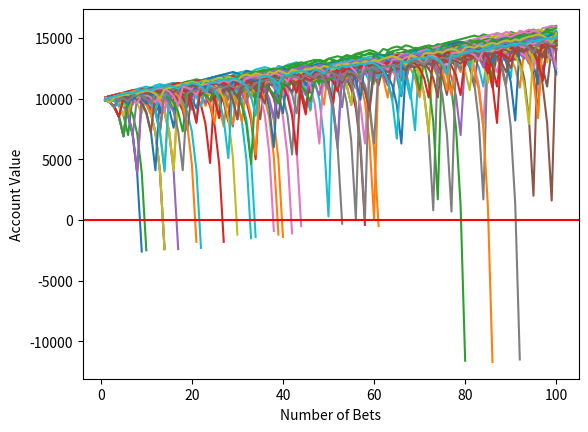

Here is the Python script that generated this plot:
import random
import matplotlib.pyplot as plt

def rollDice():
    roll = random.randint(1, 100)
    if roll == 100:
        # print("You rolled a 100! You win!")
        return False
    elif roll <= 50:
        # print("You rolled a low number. Try again!")
        return False
    
    elif 100>roll > 50:
        # print("You rolled a high number. You win!")
        return True

def doubler_bettor(funds,initial_bet,bet_count):
    value = funds
    global broke_count
    bet = initial_bet

    bX = []#list for the bets, on x-axis
    vY = []#list of the value, on y-axis
    current_bet_count = 1
    previous_bet = 'win'
    previous_bet_amount = initial_bet

    while current_bet_count <= bet_count:
        if previous_bet == 'win':
            bet = initial_bet
        elif previous_bet == 'loss':
            bet = previous_bet_amount * 2

        if rollDice():
            value += bet
            bX.append(current_bet_count)
            vY.append(value)
            previous_bet = 'win'
            previous_bet_amount = bet
            # print(f"You won! Your new balance is: {value}")
        else:
            value -= bet
            previous_bet = 'loss'
            previous_bet_amount = bet
            bX.append(current_bet_count)
            vY.append(value)
            if value <= 0:
                value = 'broke'
                broke_count += 1
                break
            # print(f"You lost! Your new balance is: {value}")
        current_bet_count += 1
    plt.plot(bX, vY)
x=0 
broke_count = 0
while x<100:#checking for a 50 different bettors, that how well they performed
    doubler_bettor(10000, 100, 100)
    x+=1
# # simple_bettor(1000, 50, 50)

# doubler_bettor(10000, 100, 1000)

plt.ylabel('Account Value')
plt.xlabel('Number of Bets')
print(f"Number of broke bettors: {broke_count/float(x)*100}%")
print(f"Survival rate: {(1-(broke_count/float(x)))*100}%")
plt.axhline(y=0, color='r', linestyle='-')
plt.show()  
